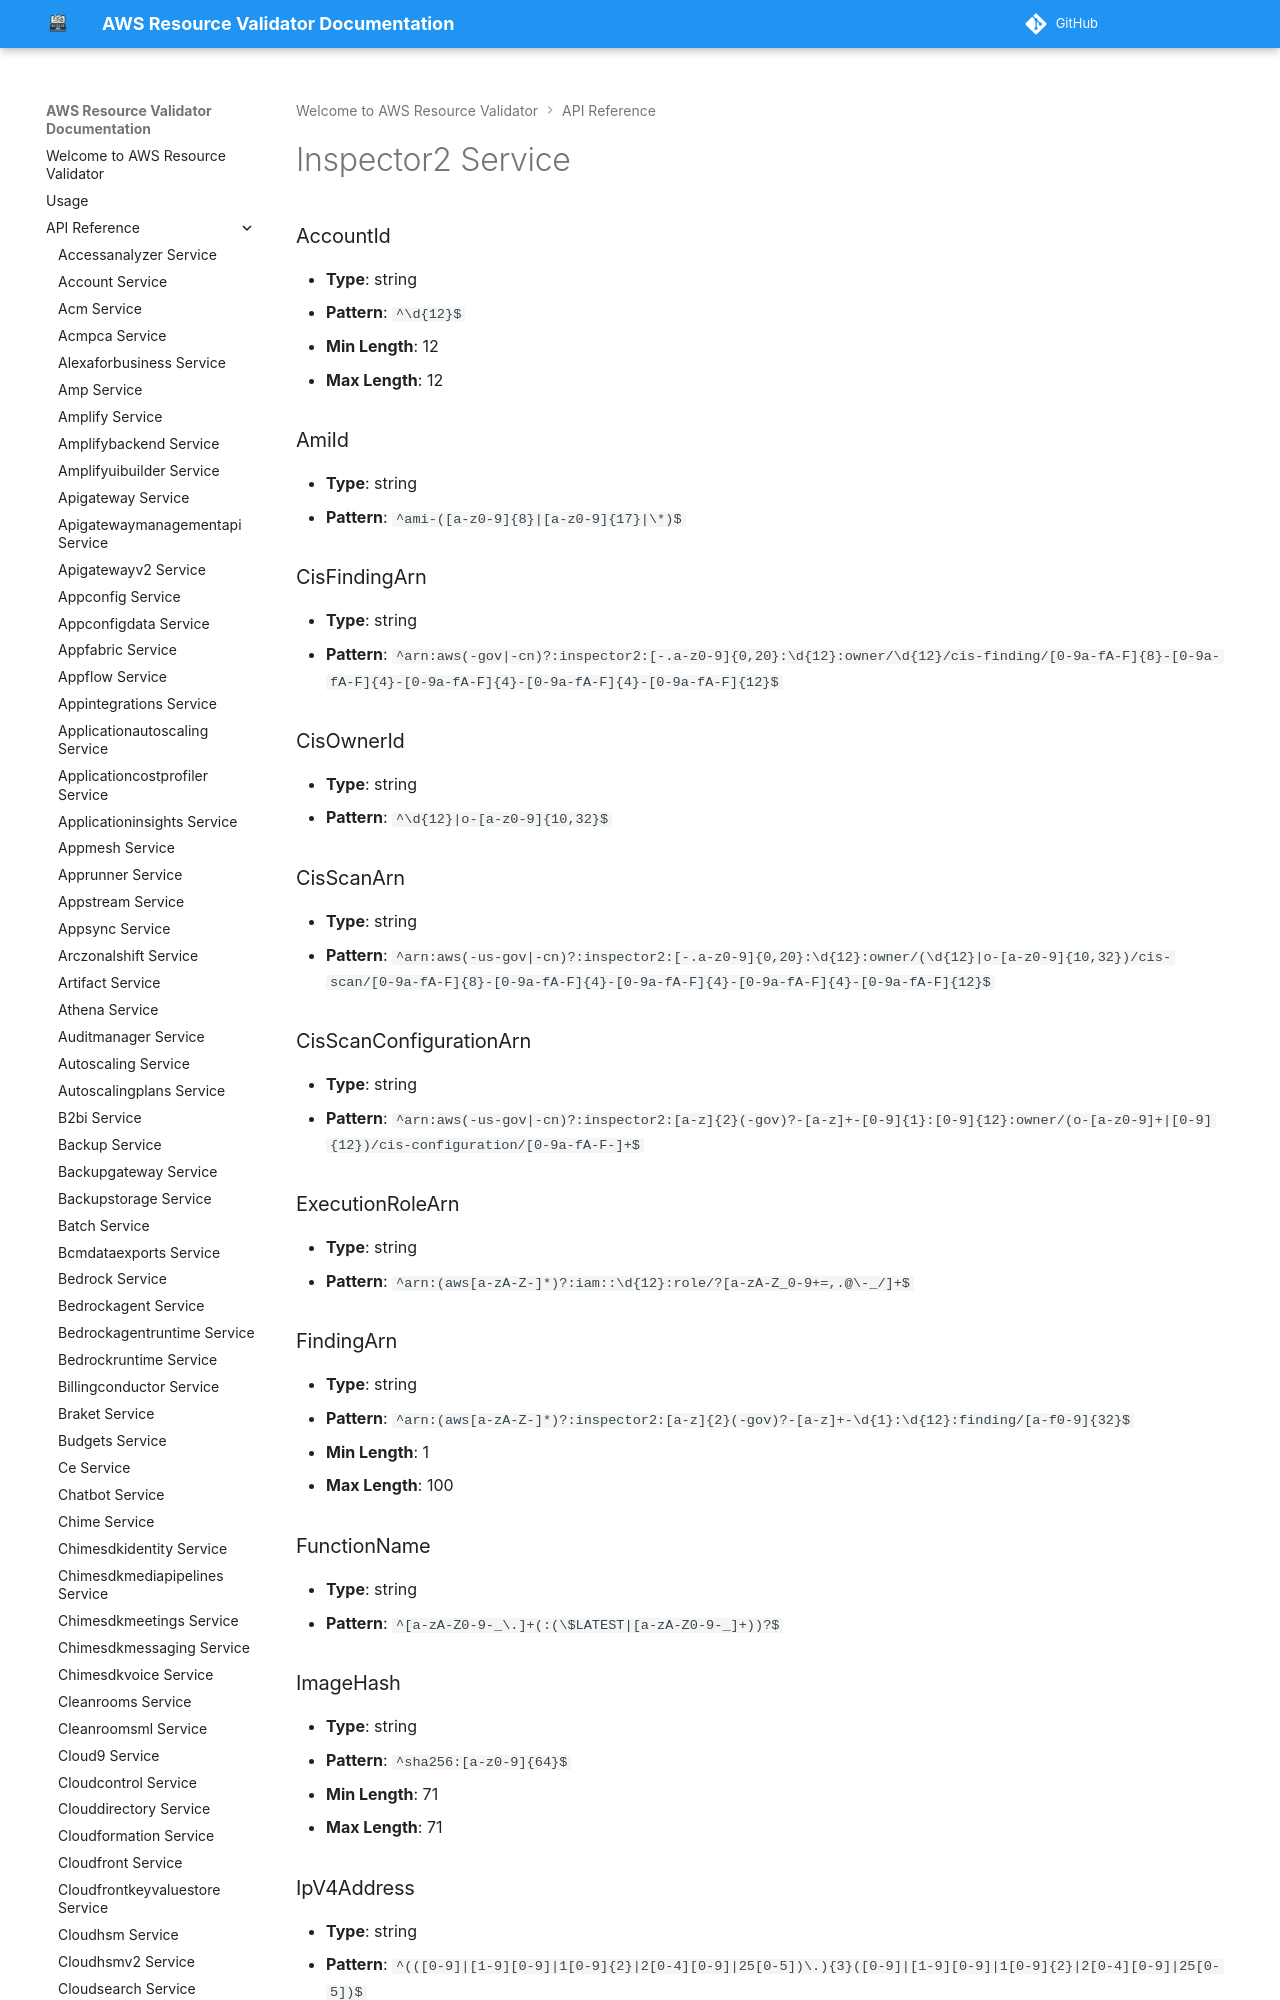

repository: CoreOxide/aws_resource_validator · page: api/inspector2/index.html · generator: mkdocs

# Inspector2 Service

### AccountId
- **Type**: string
- **Pattern**: `^\d{12}$`
- **Min Length**: 12
- **Max Length**: 12

### AmiId
- **Type**: string
- **Pattern**: `^ami-([a-z0-9]{8}|[a-z0-9]{17}|\*)$`

### CisFindingArn
- **Type**: string
- **Pattern**: `^arn:aws(-gov|-cn)?:inspector2:[-.a-z0-9]{0,20}:\d{12}:owner/\d{12}/cis-finding/[0-9a-fA-F]{8}-[0-9a-fA-F]{4}-[0-9a-fA-F]{4}-[0-9a-fA-F]{4}-[0-9a-fA-F]{12}$`

### CisOwnerId
- **Type**: string
- **Pattern**: `^\d{12}|o-[a-z0-9]{10,32}$`
